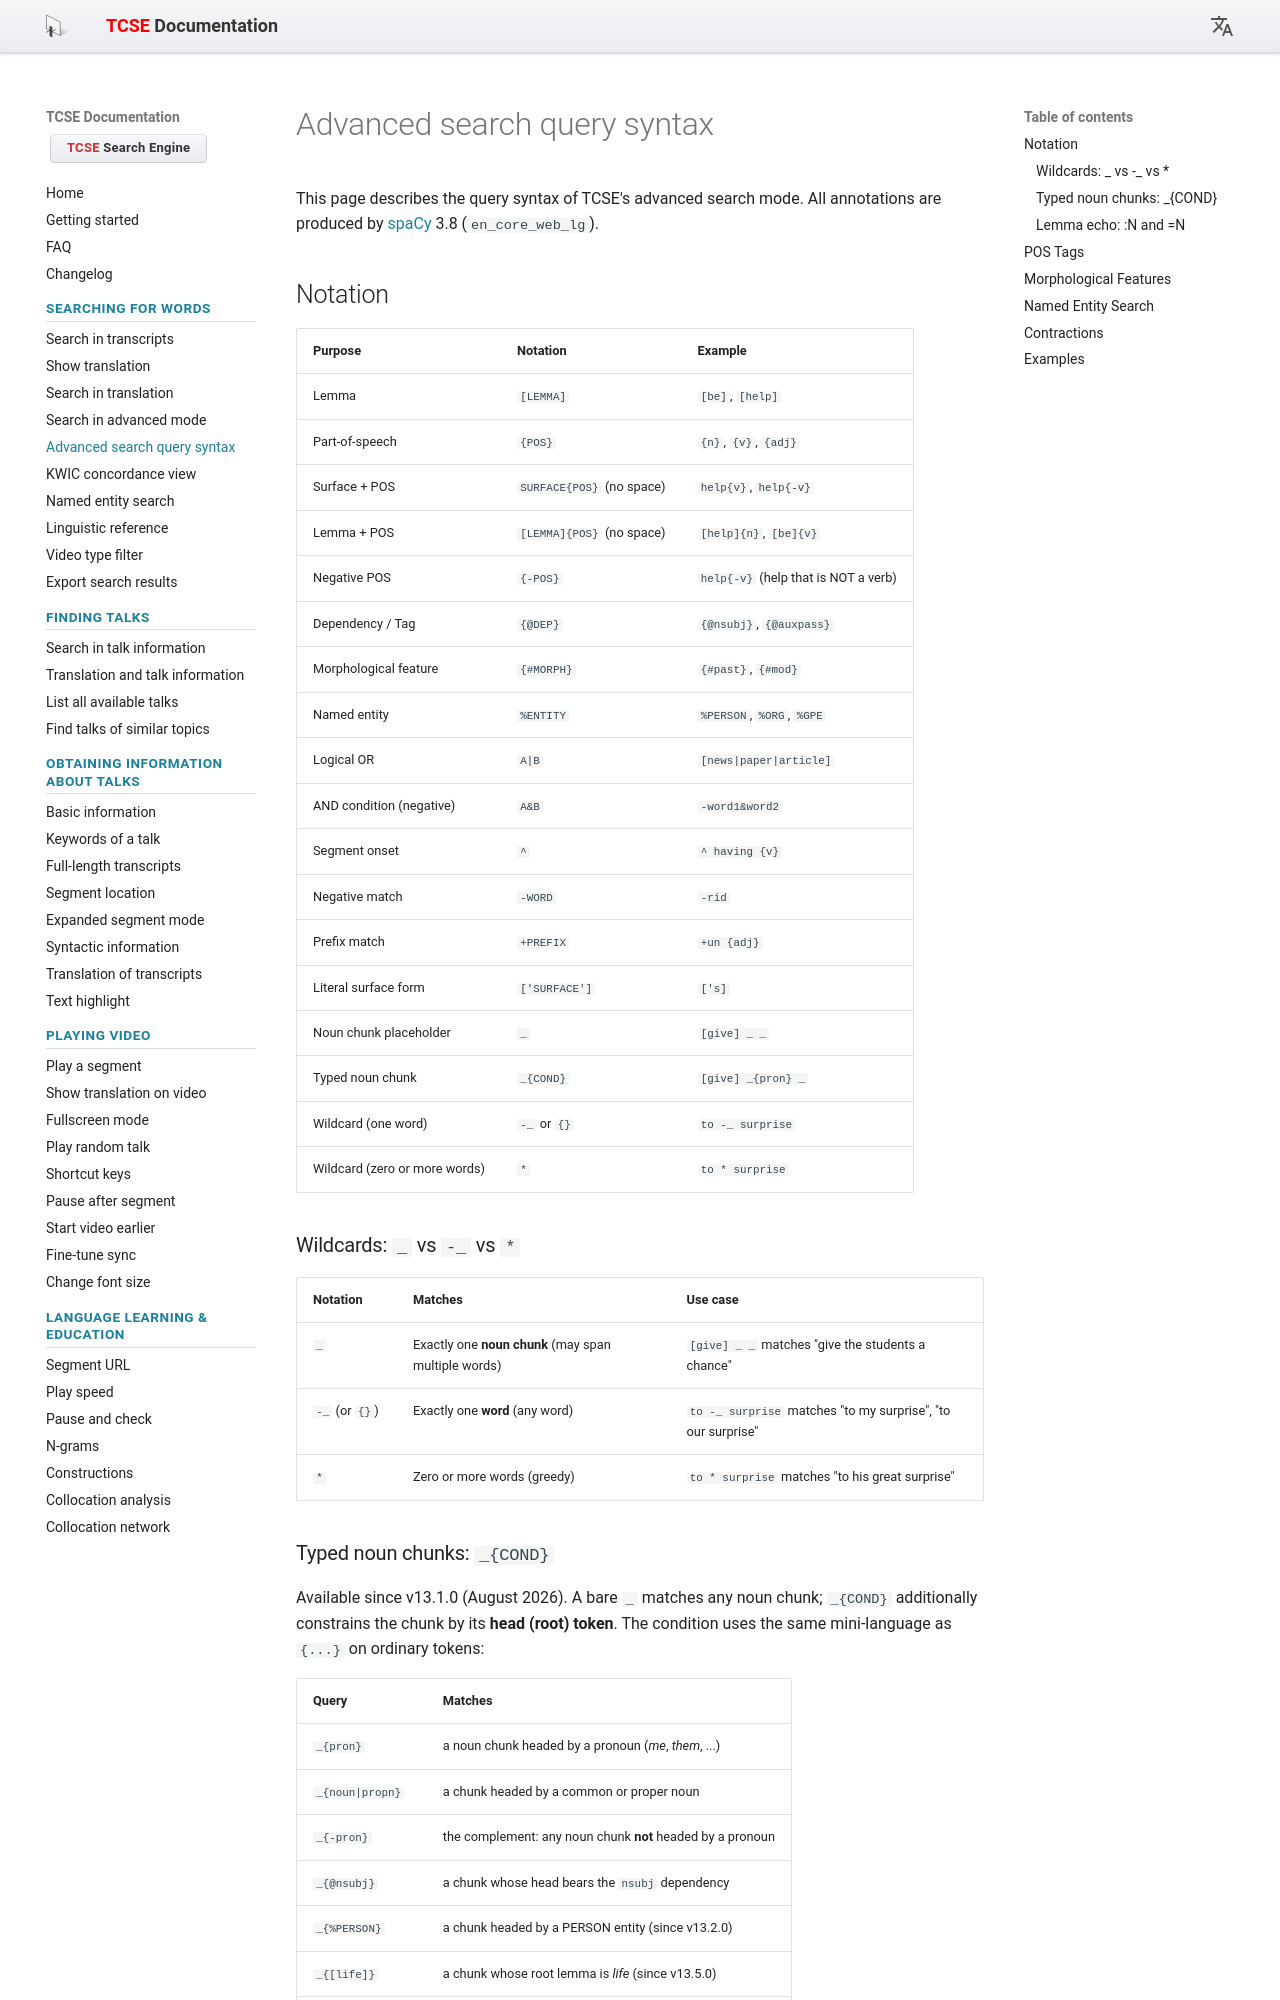

repository: yohasebe/tcse-doc · page: searching-for-words/advanced-search-query-syntax/index.html · generator: mkdocs

# Advanced search query syntax

This page describes the query syntax of TCSE's advanced search mode. All annotations are produced by [spaCy](https://spacy.io/) 3.8 (`en_core_web_lg`).

## Notation

| Purpose | Notation | Example |
| :--- | :--- | :--- |
| Lemma | `[LEMMA]` | `[be]`, `[help]` |
| Part-of-speech | `{POS}` | `{n}`, `{v}`, `{adj}` |
| Surface + POS | `SURFACE{POS}` (no space) | `help{v}`, `help{-v}` |
| Lemma + POS | `[LEMMA]{POS}` (no space) | `[help]{n}`, `[be]{v}` |
| Negative POS | `{-POS}` | `help{-v}` (help that is NOT a verb) |
| Dependency / Tag | `{@DEP}` | `{@nsubj}`, `{@auxpass}` |
| Morphological feature | `{#MORPH}` | `{#past}`, `{#mod}` |
| Named entity | `%ENTITY` | `%PERSON`, `%ORG`, `%GPE` |
| Logical OR | <code>A&#124;B</code> | <code>[news&#124;paper&#124;article]</code> |
| AND condition (negative) | `A&B` | `-word1&word2` |
| Segment onset | `^` | `^ having {v}` |
| Negative match | `-WORD` | `-rid` |
| Prefix match | `+PREFIX` | `+un {adj}` |
| Literal surface form | `['SURFACE']` | `['s]` |
| Noun chunk placeholder | `_` | `[give] _ _` |
| Typed noun chunk | `_{COND}` | `[give] _{pron} _` |
| Wildcard (one word) | `-_` or `{}` | `to -_ surprise` |
| Wildcard (zero or more words) | `*` | `to * surprise` |

### Wildcards: `_` vs `-_` vs `*`

| Notation | Matches | Use case |
| :--- | :--- | :--- |
| `_` | Exactly one **noun chunk** (may span multiple words) | `[give] _ _` matches "give the students a chance" |
| `-_` (or `{}`) | Exactly one **word** (any word) | `to -_ surprise` matches "to my surprise", "to our surprise" |
| `*` | Zero or more words (greedy) | `to * surprise` matches "to his great surprise" |
